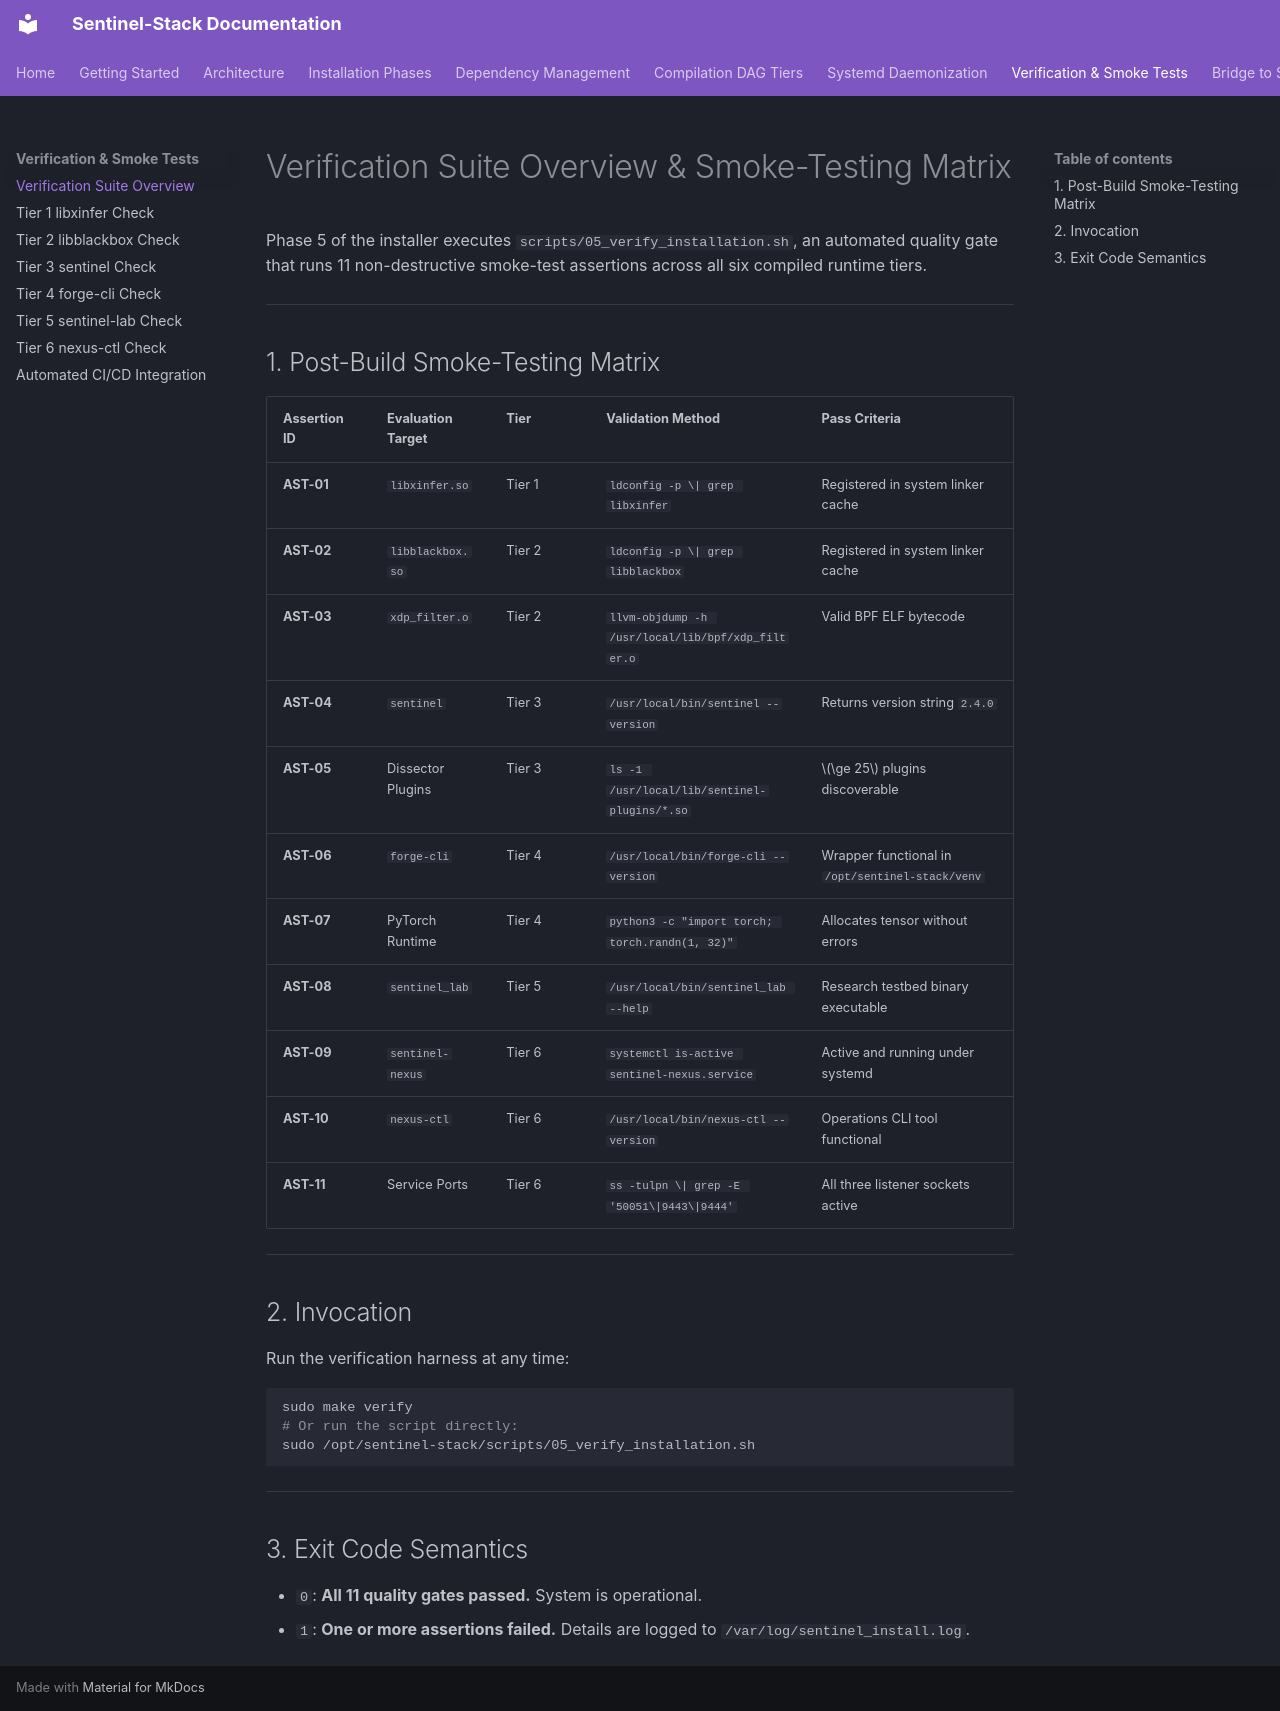

repository: kamisaberi/sentinel-stack · page: verification-and-smoke-tests/verification-suite-overview/index.html · generator: mkdocs

# Verification Suite Overview & Smoke-Testing Matrix

Phase 5 of the installer executes `scripts/05_verify_installation.sh`, an automated quality gate that runs 11 non-destructive smoke-test assertions across all six compiled runtime tiers.

---

## 1. Post-Build Smoke-Testing Matrix

| Assertion ID | Evaluation Target | Tier | Validation Method | Pass Criteria |
| :--- | :--- | :--- | :--- | :--- |
| **AST-01** | `libxinfer.so` | Tier 1 | `ldconfig -p \| grep libxinfer` | Registered in system linker cache |
| **AST-02** | `libblackbox.so` | Tier 2 | `ldconfig -p \| grep libblackbox` | Registered in system linker cache |
| **AST-03** | `xdp_filter.o` | Tier 2 | `llvm-objdump -h /usr/local/lib/bpf/xdp_filter.o` | Valid BPF ELF bytecode |
| **AST-04** | `sentinel` | Tier 3 | `/usr/local/bin/sentinel --version` | Returns version string `2.4.0` |
| **AST-05** | Dissector Plugins| Tier 3 | `ls -1 /usr/local/lib/sentinel-plugins/*.so` | $\ge 25$ plugins discoverable |
| **AST-06** | `forge-cli` | Tier 4 | `/usr/local/bin/forge-cli --version` | Wrapper functional in `/opt/sentinel-stack/venv` |
| **AST-07** | PyTorch Runtime | Tier 4 | `python3 -c "import torch; torch.randn(1, 32)"` | Allocates tensor without errors |
| **AST-08** | `sentinel_lab` | Tier 5 | `/usr/local/bin/sentinel_lab --help` | Research testbed binary executable |
| **AST-09** | `sentinel-nexus` | Tier 6 | `systemctl is-active sentinel-nexus.service` | Active and running under systemd |
| **AST-10** | `nexus-ctl` | Tier 6 | `/usr/local/bin/nexus-ctl --version` | Operations CLI tool functional |
| **AST-11** | Service Ports | Tier 6 | `ss -tulpn \| grep -E '50051\|9443\|9444'` | All three listener sockets active |

---

## 2. Invocation

Run the verification harness at any time:

```bash
sudo make verify
# Or run the script directly:
sudo /opt/sentinel-stack/scripts/05_verify_installation.sh
```

---

## 3. Exit Code Semantics

* `0`: **All 11 quality gates passed.** System is operational.
* `1`: **One or more assertions failed.** Details are logged to `/var/log/sentinel_install.log`.
